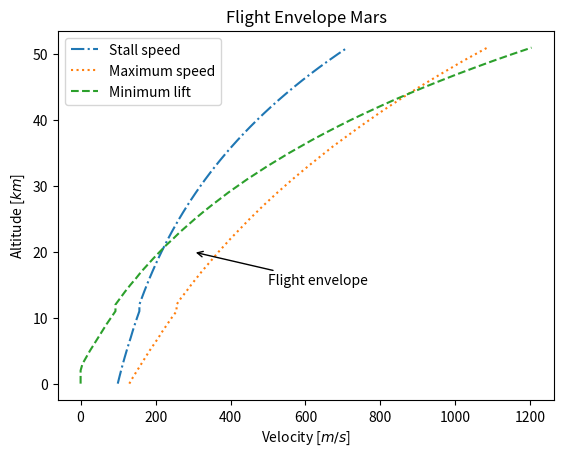

Write the Python code that produced this figure.
import numpy as np
import matplotlib.pyplot as plt
from matplotlib import ticker


def vmin(weightvm, area, mdensities, clvm):
    vmins = []
    for densityvm in mdensities:
        vsquared = np.divide(weightvm * 2, area * densityvm * clvm)
        velocity = np.sqrt(vsquared)
        vmins.append(velocity)
    return vmins


# def pr(weight, coefficientd, density, area, coefficientl):
#     num = np.multiply(np.multiply(weight ** 3, coefficientd ** 2), 2)
#     den = np.multiply(np.multiply(density, area), coefficientl ** 3)
#     prs = np.sqrt(np.divide(num, den))
#     return prs


fig, ax1 = plt.subplots(1, 1)

plt.xlabel("Velocity [$m/s$]")
plt.ylabel("Altitude [$km$]")

heights = np.arange(0, 52000, 1000)
densities = [0.015029862983125,
             0.013793119363514,
             0.012658359014765,
             0.011617156141171,
             0.010661782292547,
             0.009785148558118,
             0.00898075255918,
             0.008242629841635,
             0.007636285042305,
             0.007046484045304,
             0.006502844607231,
             0.006001718701576,
             0.006001718701576,
             0.005539748806117,
             0.005113844624499,
             0.00472116168291,
             0.004359081650122,
             0.004025194241519,
             0.003717280579048,
             0.003433297889389,
             0.003171365432245,
             0.002929751559389,
             0.002706861813154,
             0.002501227980494,
             0.002311498025507,
             0.002136426829567,
             0.001974867673965,
             0.001825764405202,
             0.001688144227967,
             0.001561111075216,
             0.001443839508929,
             0.001335569108829,
             0.001235599309806,
             0.001143284651989,
             0.001058030410286,
             0.000979288572915,
             0.000906554140893,
             0.000839361722734,
             0.000777282400657,
             0.000719920846535,
             0.000666912667565,
             0.000617921963249,
             0.000572639076767,
             0.000530778525173,
             0.000492077094109,
             0.000456292083881,
             0.000423199694787,
             0.000392593540586,
             0.000364283279859,
             0.000338093355859,
             0.000313861836193,
             0.000291439344378]
clmax = 1.340471
mass = 12
span = 3
chord = 0.15

s = span * chord
w = mass * 3.71

minVs = vmin(w, s, densities, clmax)

pa = 274.92
cl = 0.349729
cd = 0.015091


cdmax = 0.058003

# prs = pr(w, cd, densities, s, cl)
vmaxs = []
for density in densities:
    velocities = np.arange(110, 1000, 0.5)
    vcubed = np.multiply(np.square(velocities), velocities)
    pr = np.multiply(0.5 * density * s * cd, vcubed)
    vmax = np.argwhere(np.diff(np.sign(pa - pr))).flatten()
    vmaxs.append(vmax[0])

vliftmaxs = []
for density in densities:
    velocities = np.arange(110, 1000, 0.5)
    lift = np.multiply(0.5*density*s*clmax, np.square(velocities))
    weight = w
    vmaxlift = np.argwhere(np.diff(np.sign(lift - weight))).flatten()
    if vmaxlift.size == 0:
        vliftmaxs.append(0)
    else:
        vliftmaxs.append(vmaxlift[0])

# vs = np.arange(0, 52, 1)

plt.plot(minVs, heights, label="Stall speed", linestyle="dashdot")
plt.plot(vmaxs, heights,linestyle="dotted", label="Maximum speed")
plt.plot(vliftmaxs, heights, "--", label="Minimum lift")
plt.legend()
plt.title("Flight Envelope Mars")
ticks = ticker.FuncFormatter(lambda x, pos: '{0:g}'.format(x/1000))
ax1.yaxis.set_major_formatter(ticks)
ax1.annotate("Flight envelope", xy=(300, 20000), xytext=(500, 15000), arrowprops=dict(arrowstyle="->", facecolor='black'))
plt.show()
